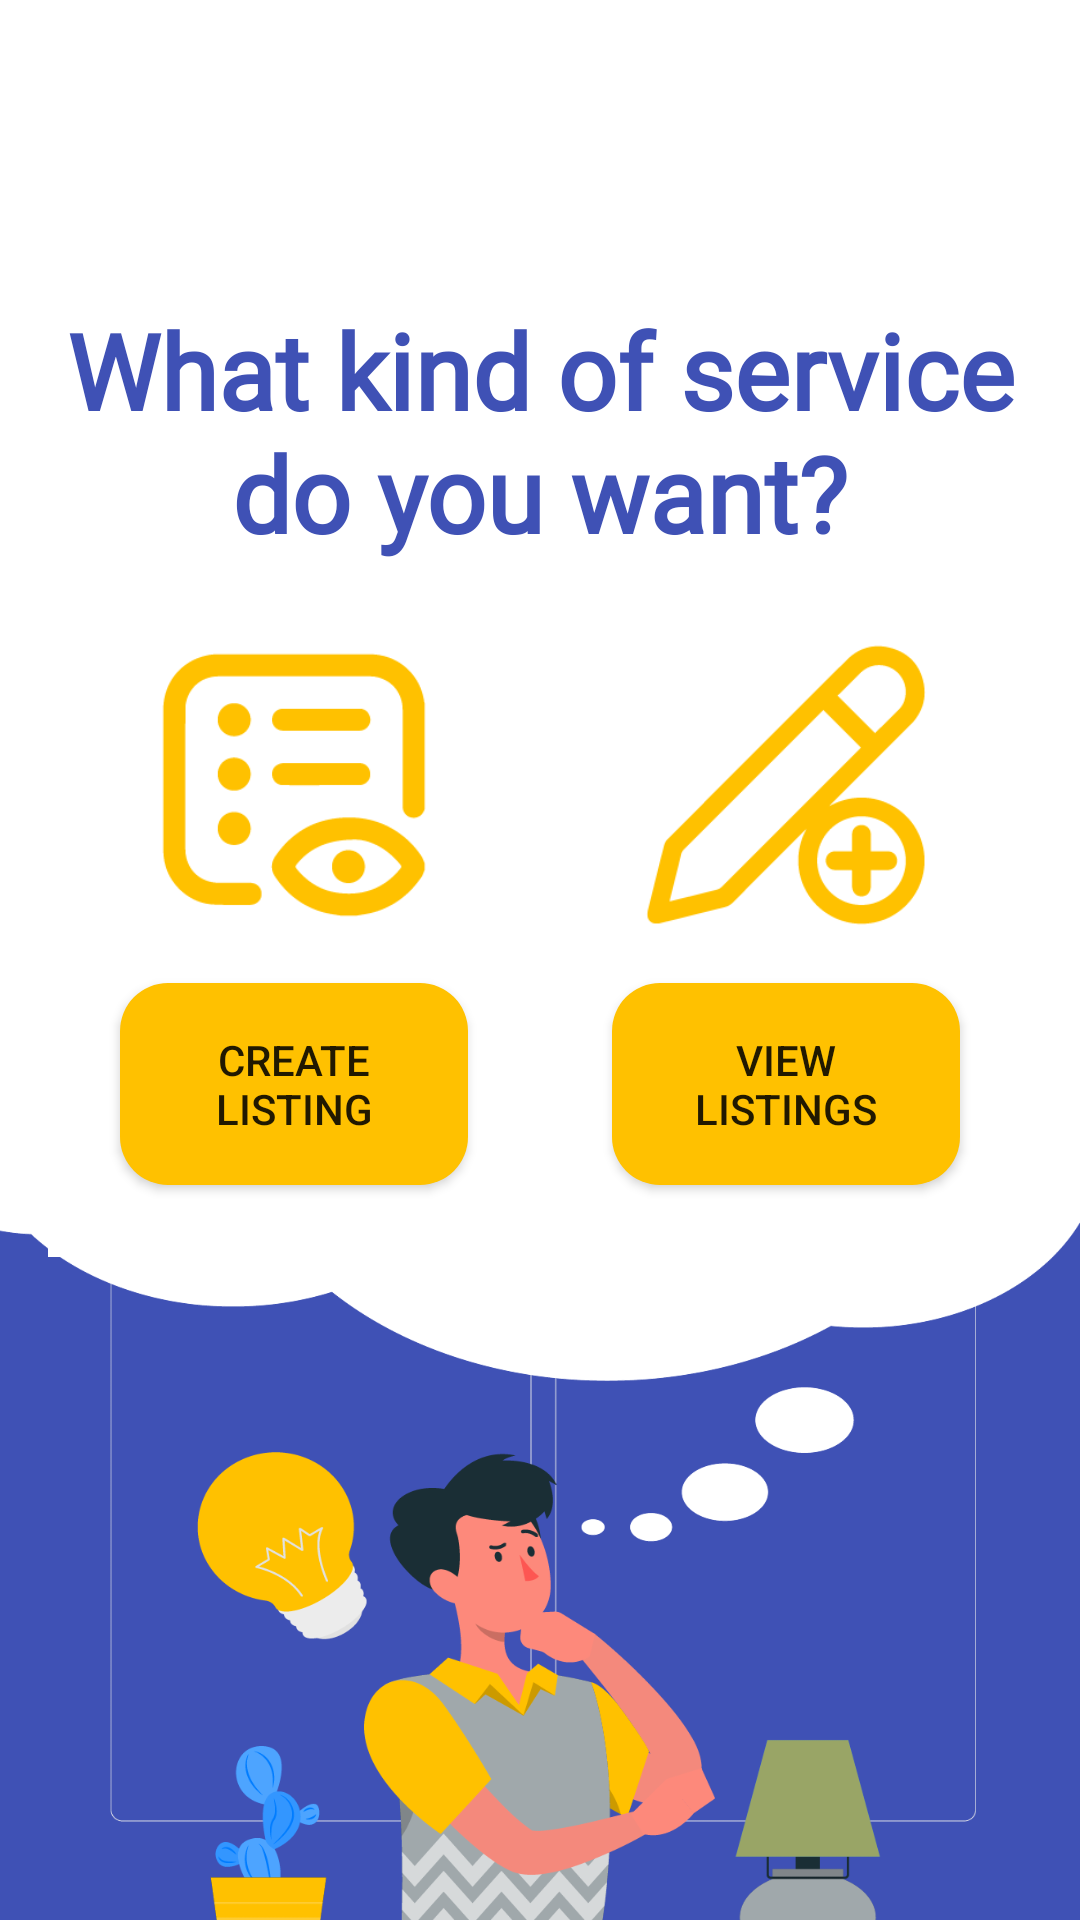

Write the Android layout XML for this screen, with the resource values it uses.
<!-- AndroidManifest.xml: application theme Theme.LandlordApp -->
<!-- res/layout/activity_main.xml -->
<androidx.constraintlayout.widget.ConstraintLayout
    xmlns:android="http://schemas.android.com/apk/res/android"
    xmlns:app="http://schemas.android.com/apk/res-auto"
    xmlns:tools="http://schemas.android.com/tools"
    android:id="@+id/main"
    android:layout_width="match_parent"
    android:layout_height="match_parent"
    tools:context=".MainActivity"
    android:background="@drawable/bg"
    >

    
    <TextView
        android:id="@+id/tvTitle"
        android:layout_width="wrap_content"
        android:layout_height="wrap_content"
        android:layout_margin="100dp"
        android:fontFamily="@font/poppinsbold"
        android:text="What kind of service do you want?"
        android:textColor="#3f51b5"
        android:textSize="35sp"
        android:textStyle="bold"
        android:gravity="center"
        app:layout_constraintStart_toStartOf="parent"
        app:layout_constraintEnd_toEndOf="parent"
        app:layout_constraintTop_toTopOf="parent" />

    
    <LinearLayout
        android:id="@+id/serviceOptions"
        android:layout_width="match_parent"
        android:layout_height="wrap_content"
        android:orientation="horizontal"
        android:padding="16dp"
        app:layout_constraintTop_toBottomOf="@id/tvTitle"
        app:layout_constraintStart_toStartOf="parent"
        app:layout_constraintEnd_toEndOf="parent">

        
        <LinearLayout
            android:layout_width="0dp"
            android:layout_height="wrap_content"
            android:layout_weight="1"
            android:orientation="vertical"
            android:gravity="center"
            android:background="@color/white"
            android:padding="8dp">

            <ImageView
                android:id="@+id/ic_createListing"
                android:layout_width="100dp"
                android:layout_height="100dp"
                android:src="@drawable/ic1" />


            <Button
                android:id="@+id/btnCreateListing"
                android:layout_width="wrap_content"
                android:layout_height="wrap_content"
                android:layout_margin="16dp"
                android:layout_weight="1"
                android:text="Create Listing"
                android:background="@drawable/button_background2"
                android:padding="16dp"/>

        </LinearLayout>

        
        <LinearLayout
            android:layout_width="0dp"
            android:layout_height="wrap_content"
            android:layout_weight="1"
            android:orientation="vertical"
            android:gravity="center"
            android:background="@color/white"
            android:padding="8dp">

            <ImageView
                android:id="@+id/ic_viewListing"
                android:layout_width="100dp"
                android:layout_height="100dp"
                android:src="@drawable/ic2" />

            <Button
                android:id="@+id/btnViewListings"
                android:layout_width="wrap_content"
                android:layout_height="wrap_content"
                android:layout_margin="16dp"
                android:layout_weight="1"
                android:text="View Listings"
                android:background="@drawable/button_background2"
                android:padding="16dp"/>

        </LinearLayout>
    </LinearLayout>

    



</androidx.constraintlayout.widget.ConstraintLayout>
<!-- resources referenced by this layout -->
<resources>
  <!-- drawable bg: png bitmap (drawable, 83693 bytes) -->
  <!-- drawable button_background2 (drawable) -->
  <?xml version="1.0" encoding="utf-8"?>
  <shape xmlns:android="http://schemas.android.com/apk/res/android">
      
      <solid android:color="#ffc100" />
      <corners android:radius="16dp" /> 
  </shape>
  <!-- drawable ic1: png bitmap (drawable, 5750 bytes) -->
  <!-- drawable ic2: png bitmap (drawable, 5473 bytes) -->
  <style name="Theme.LandlordApp" parent="Base.Theme.LandlordApp" />
  <style name="Base.Theme.LandlordApp" parent="Theme.AppCompat.Light">
          
      </style>
  <!-- not gathered from this repository: default colours our renderer supplied (Android Studio template values) -->
  <color name="white">#FFFFFFFF</color>
</resources>
